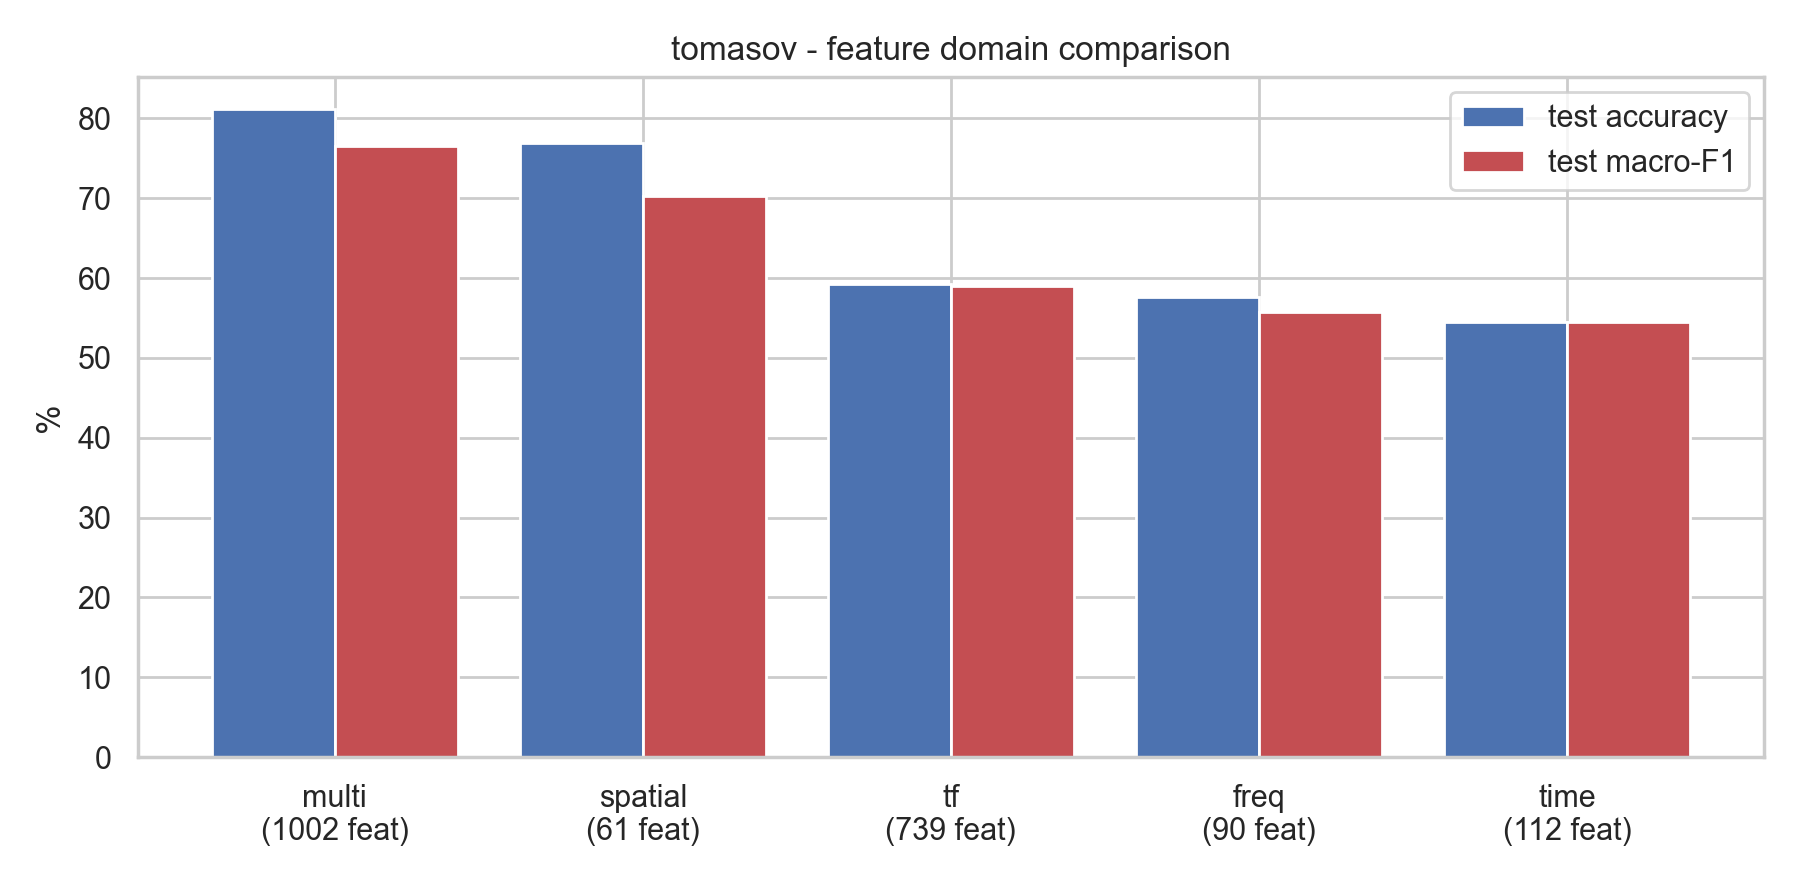

Data behind this chart, as committed beside it:
domain, n_features, best_model, best_strategy, val_f1_macro, test_accuracy, test_bal_acc, test_f1_macro, train_seconds
multi, 1002, XGBoost, class_weight, 77.44, 81.14, 75.74, 76.48, 2274
spatial, 61, LightGBM, none, 72.05, 76.93, 69.27, 70.25, 36.12
tf, 739, LightGBM, class_weight, 59.01, 59.25, 58.01, 59.05, 162.6
freq, 90, LightGBM, class_weight, 54.65, 57.63, 56.23, 55.7, 26.09
time, 112, LightGBM, class_weight, 54.19, 54.44, 54.01, 54.5, 24.6
